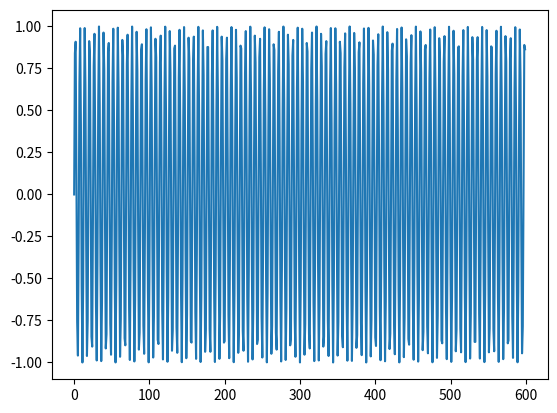

The script that saved this image:
import math
import matplotlib.pyplot as plt
import numpy as np

x = np.arange(0, 600, 1)
y = np.sin(x)

plt.plot(x, y)
plt.draw()
plt.show()